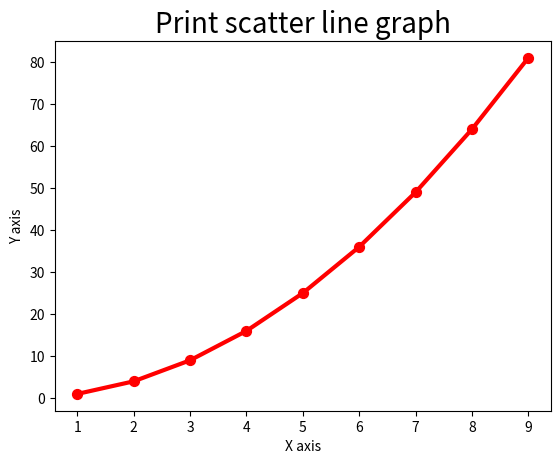

Write Python code to recreate this figure.
import matplotlib.pyplot as plt

def straight_graph(x_values,y_values):
# plotting co-ordinates
    plt.plot(x_values, y_values, c='red', linewidth=3)

# Set chart titles and label axes
    plt.title("Print straight line graph",fontsize =20)
    plt.xlabel("X axis", fontsize = 10)
    plt.ylabel("Y axis", fontsize = 10)
    plt.tick_params(axis='both')
    plt.show()

def scatter_graph(x_values, y_values):
    plt.scatter(x_values, y_values, c='red', s=50)
    plt.title("Print scatter line graph", fontsize=20)
    plt.xlabel("X axis", fontsize = 10)
    plt.ylabel("Y axis", fontsize = 10)
    plt.show()

x_values = list(range(1,10))
y_values = [x**2 for x in x_values]
straight_graph(x_values, y_values)
scatter_graph(x_values, y_values)